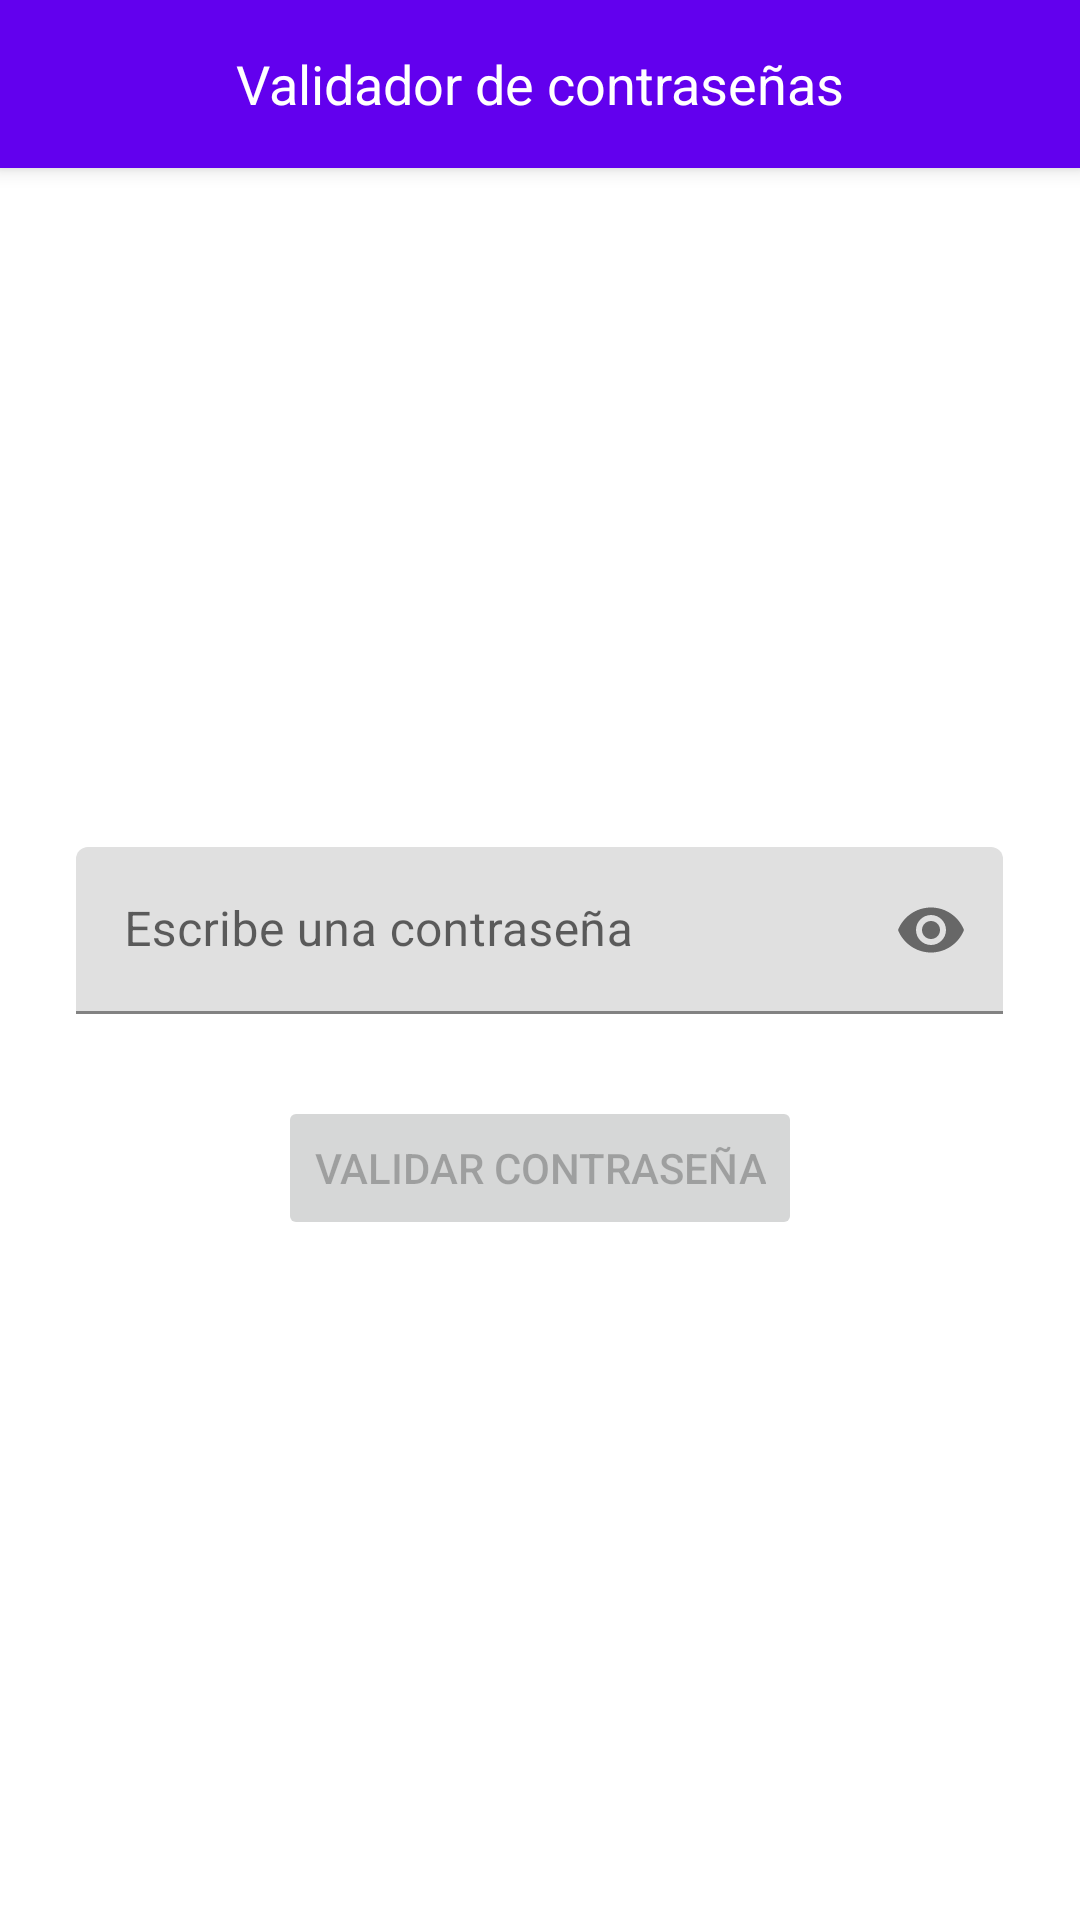

Layout XML and referenced resources for this Android screen:
<!-- AndroidManifest.xml: application theme Theme.ValidadorDomingo -->
<!-- res/layout/fragment_one.xml -->
<?xml version="1.0" encoding="utf-8"?>
<LinearLayout xmlns:android="http://schemas.android.com/apk/res/android"
    xmlns:app="http://schemas.android.com/apk/res-auto"
    android:layout_width="match_parent"
    android:layout_height="match_parent"
    android:orientation="vertical"
    android:padding="0dp">


    <include layout="@layout/toolbar_layout_no_back" />

    <LinearLayout
        android:layout_width="match_parent"
        android:layout_height="0dp"
        android:layout_weight="1"
        android:gravity="center"
        android:orientation="vertical">

        <com.google.android.material.textfield.TextInputLayout
            android:id="@+id/text_input_layout_password"
            android:layout_width="309dp"
            android:layout_height="83dp"
            android:layout_marginStart="32dp"
            android:layout_marginEnd="32dp"
            android:hint="@string/hint"
            app:passwordToggleEnabled="true">

            <com.google.android.material.textfield.TextInputEditText
                android:id="@+id/editTextPassword"
                android:layout_width="match_parent"
                android:layout_height="wrap_content"
                android:inputType="textPassword" />
        </com.google.android.material.textfield.TextInputLayout>

        <Button
            android:id="@+id/nextButton"
            android:layout_width="wrap_content"
            android:layout_height="wrap_content"
            android:enabled="false"
            android:text="@string/buttonNext" />

    </LinearLayout>


</LinearLayout>
<!-- res/layout/toolbar_layout_no_back.xml (included above) -->
<?xml version="1.0" encoding="utf-8"?>
<androidx.appcompat.widget.Toolbar
    xmlns:android="http://schemas.android.com/apk/res/android"
    android:id="@+id/toolbar"
    android:layout_width="match_parent"
    android:layout_height="wrap_content"
    android:background="?attr/colorPrimary"
    android:elevation="4dp">

    <ImageButton
        android:id="@+id/noBackButton"
        android:layout_width="wrap_content"
        android:layout_height="wrap_content"
        android:background="?attr/selectableItemBackgroundBorderless"
        android:contentDescription="@string/buttonBack"
        android:padding="12dp" />

    <TextView
        android:layout_width="wrap_content"
        android:layout_height="wrap_content"
        android:layout_gravity="center"
        android:text="@string/app_name"
        android:textSize="18sp"
        android:textColor="@color/white"
        android:layout_toEndOf="@id/backButton"
        android:layout_toRightOf="@id/backButton"/>

</androidx.appcompat.widget.Toolbar>
<!-- resources referenced by this layout -->
<resources>
  <string name="app_name">Validador de contraseñas</string>
  <string name="buttonBack">Regresar</string>
  <string name="buttonNext">Validar Contraseña</string>
  <string name="hint">Escribe una contraseña</string>
  <style name="Theme.ValidadorDomingo" parent="Theme.MaterialComponents.DayNight.NoActionBar">
          
          <item name="colorPrimary">@color/purple_500</item>
          <item name="colorPrimaryVariant">@color/purple_700</item>
          <item name="colorOnPrimary">@color/white</item>
          
          <item name="colorSecondary">@color/teal_200</item>
          <item name="colorSecondaryVariant">@color/teal_700</item>
          <item name="colorOnSecondary">@color/black</item>
          
          <item name="android:statusBarColor">?attr/colorPrimaryVariant</item>
          
      </style>
  <!-- not gathered from this repository: default colours our renderer supplied (Android Studio template values) -->
  <color name="purple_500">#FF6200EE</color>
  <color name="purple_700">#FF3700B3</color>
  <color name="teal_200">#FF03DAC5</color>
  <color name="teal_700">#FF018786</color>
  <color name="black">#FF000000</color>
  <color name="white">#FFFFFFFF</color>
</resources>
